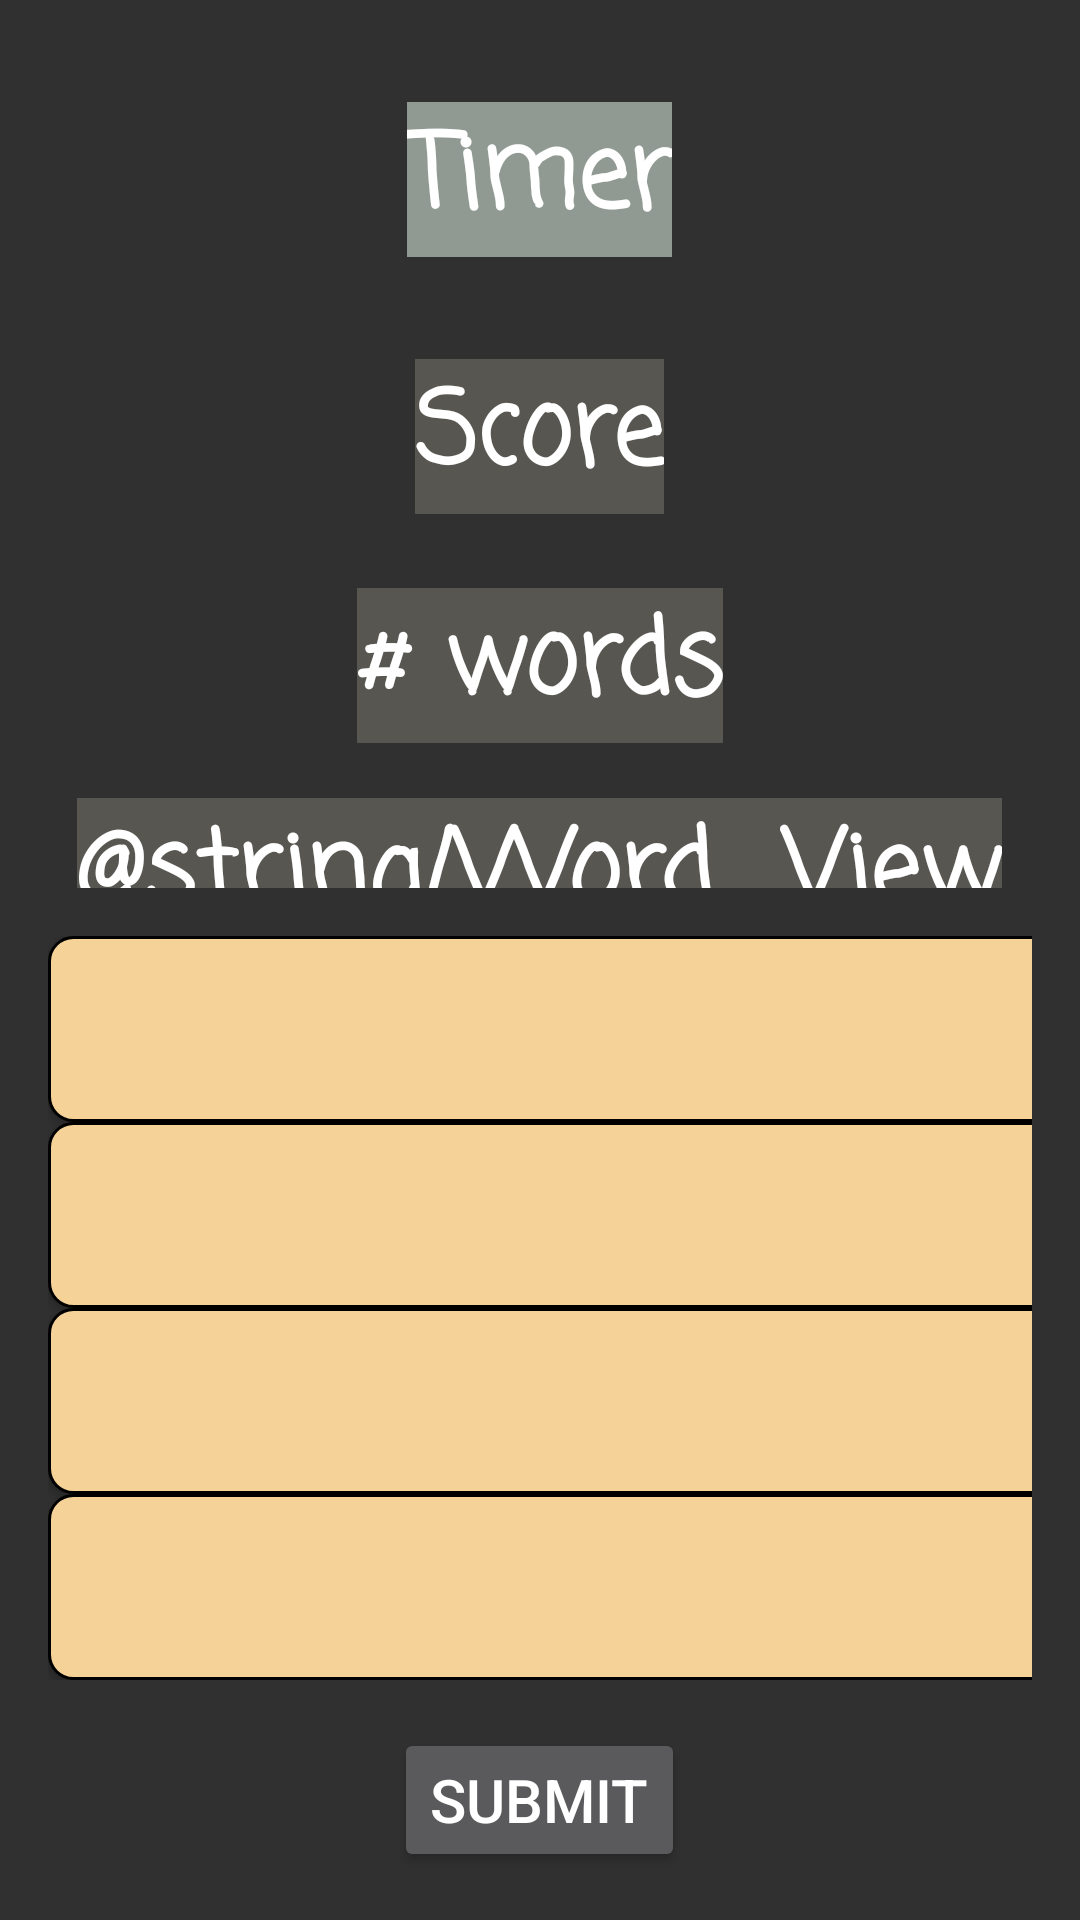

This screen was rendered from an Android layout file. Write that file and the resources it references.
<!-- AndroidManifest.xml: application theme Theme.AppCompat -->
<!-- res/layout/fragment_game.xml -->
<?xml version="1.0" encoding="utf-8"?>
<LinearLayout xmlns:android="http://schemas.android.com/apk/res/android"
    xmlns:app="http://schemas.android.com/apk/res-auto"
    xmlns:tools="http://schemas.android.com/tools"
    android:name="androidx.navigation.fragment.NavHostFragment"
    android:layout_width="match_parent"
    android:layout_height="match_parent"
    app:defaultNavHost="true"
    app:navGraph="@navigation/nav_graph"
    android:orientation="vertical"
    android:padding="16dp"
    android:background="@drawable/forest"
    tools:context=".MainActivity">

    
    <LinearLayout
        android:layout_width="match_parent"
        android:layout_height="0dp"
        android:layout_weight="1"
        android:orientation="vertical">

        
        <LinearLayout
            android:layout_width="match_parent"
            android:layout_height="88dp"
            android:gravity="center"
            android:orientation="horizontal">

            
            <TextView
                android:id="@+id/timerTextView"
                android:layout_width="wrap_content"
                android:layout_height="wrap_content"
                android:background="@color/cloudy"
                android:fontFamily="casual"
                android:text="@string/Timer"
                android:textColor="@color/white"
                android:textSize="34sp"
                android:textStyle="bold" />
            

        </LinearLayout>

        

        
        <LinearLayout
            android:layout_width="match_parent"
            android:layout_height="83dp"
            android:gravity="center"
            android:orientation="horizontal">

            
            <TextView
                android:id="@+id/scoreTextView"
                android:layout_width="wrap_content"
                android:layout_height="wrap_content"
                android:background="@color/brown"
                android:fontFamily="casual"
                android:text="@string/Score"
                android:textColor="@color/white"
                android:textSize="34sp"
                android:textStyle="bold" />
            

        </LinearLayout>

        <LinearLayout
            android:layout_width="match_parent"
            android:layout_height="70dp"
            android:gravity="center"
            android:orientation="horizontal">

            <TextView
                android:id="@+id/numOfWordsTextView"
                android:layout_width="wrap_content"
                android:layout_height="wrap_content"
                android:fontFamily="casual"
                android:text="@string/Num_of_Words"
                android:textSize="34sp"
                android:textColor="@color/white"
                android:background="@color/brown"
                android:textStyle="bold"/>
            

        </LinearLayout>

        
        <LinearLayout
            android:layout_width="match_parent"
            android:layout_height="70dp"
            android:gravity="center"
            android:orientation="horizontal">

            <TextView
                android:id="@+id/Word_View"
                android:layout_width="wrap_content"
                android:layout_height="wrap_content"
                android:fontFamily="casual"
                android:text="@string/Word_View"
                android:textSize="34sp"
                android:textColor="@color/white"
                android:background="@color/brown"
                android:textStyle="bold"/>

        </LinearLayout>

    </LinearLayout>

    
    <LinearLayout
        android:layout_width="match_parent"
        android:layout_height="0dp"
        android:layout_weight="1"
        android:gravity="center"
        android:orientation="vertical">

        <GridLayout
            android:id="@+id/gridLayout"
            android:layout_width="match_parent"
            android:layout_height="0dp"
            android:layout_gravity="center"
            android:layout_marginTop="16dp"
            android:layout_marginBottom="16dp"
            android:layout_weight="1"
            android:columnCount="4"
            android:rowCount="4">

            
            <Button
                android:id="@+id/button00"
                style="@style/GridButton"
                android:layout_width="wrap_content"
                android:layout_height="wrap_content"
                android:textColor="@color/black"
                android:textStyle="bold"
                android:textSize="40sp" />

            <Button
                android:id="@+id/button01"
                style="@style/GridButton"
                android:layout_width="wrap_content"
                android:layout_height="wrap_content"
                android:textColor="@color/black"
                android:textStyle="bold"
                android:textSize="40sp" />

            <Button
                android:id="@+id/button02"
                style="@style/GridButton"
                android:layout_width="wrap_content"
                android:layout_height="wrap_content"
                android:textColor="@color/black"
                android:textStyle="bold"
                android:textSize="40sp" />

            <Button
                android:id="@+id/button03"
                style="@style/GridButton"
                android:layout_width="wrap_content"
                android:layout_height="wrap_content"
                android:textColor="@color/black"
                android:textStyle="bold"
                android:textSize="40sp" />

            <Button
                android:id="@+id/button10"
                style="@style/GridButton"
                android:layout_width="wrap_content"
                android:layout_height="wrap_content"
                android:textColor="@color/black"
                android:textStyle="bold"
                android:textSize="40sp" />

            <Button
                android:id="@+id/button11"
                style="@style/GridButton"
                android:layout_width="wrap_content"
                android:layout_height="wrap_content"
                android:textColor="@color/black"
                android:textStyle="bold"
                android:textSize="40sp" />

            <Button
                android:id="@+id/button12"
                style="@style/GridButton"
                android:layout_width="wrap_content"
                android:layout_height="wrap_content"
                android:textColor="@color/black"
                android:textStyle="bold"
                android:textSize="40sp" />

            <Button
                android:id="@+id/button13"
                style="@style/GridButton"
                android:layout_width="wrap_content"
                android:layout_height="wrap_content"
                android:textColor="@color/black"
                android:textStyle="bold"
                android:textSize="40sp" />

            <Button
                android:id="@+id/button20"
                style="@style/GridButton"
                android:layout_width="wrap_content"
                android:layout_height="wrap_content"
                android:textColor="@color/black"
                android:textStyle="bold"
                android:textSize="40sp" />

            <Button
                android:id="@+id/button21"
                style="@style/GridButton"
                android:layout_width="wrap_content"
                android:layout_height="wrap_content"
                android:textColor="@color/black"
                android:textStyle="bold"
                android:textSize="40sp" />

            <Button
                android:id="@+id/button22"
                style="@style/GridButton"
                android:layout_width="wrap_content"
                android:layout_height="wrap_content"
                android:textColor="@color/black"
                android:textStyle="bold"
                android:textSize="40sp" />

            <Button
                android:id="@+id/button23"
                style="@style/GridButton"
                android:layout_width="wrap_content"
                android:layout_height="wrap_content"
                android:textColor="@color/black"
                android:textStyle="bold"
                android:textSize="40sp" />

            <Button
                android:id="@+id/button30"
                style="@style/GridButton"
                android:layout_width="wrap_content"
                android:layout_height="wrap_content"
                android:textColor="@color/black"
                android:textStyle="bold"
                android:textSize="40sp" />

            <Button
                android:id="@+id/button31"
                style="@style/GridButton"
                android:layout_width="wrap_content"
                android:layout_height="wrap_content"
                android:textColor="@color/black"
                android:textStyle="bold"
                android:textSize="40sp" />

            <Button
                android:id="@+id/button32"
                style="@style/GridButton"
                android:layout_width="wrap_content"
                android:layout_height="wrap_content"
                android:textColor="@color/black"
                android:textStyle="bold"
                android:textSize="40sp" />

            <Button
                android:id="@+id/button33"
                style="@style/GridButton"
                android:layout_width="wrap_content"
                android:layout_height="wrap_content"
                android:textColor="@color/black"
                android:textStyle="bold"
                android:textSize="40sp" />

        </GridLayout>

    </LinearLayout>

    
    <Button
        android:id="@+id/submit_button"
        style="@style/SubmitButton"
        android:layout_width="wrap_content"
        android:layout_height="wrap_content"
        android:layout_gravity="center"
        android:text="@string/Submit"
        android:textSize="20sp"
        />

</LinearLayout>
<!-- resources referenced by this layout -->
<resources>
  <color name="black">#FF000000</color>
  <color name="brown">#585651</color>
  <color name="cloudy">#909a92</color>
  <color name="white">#FFFFFFFF</color>
  <string name="Num_of_Words"># words</string>
  <string name="Score">Score</string>
  <string name="Submit">Submit</string>
  <string name="Timer">Timer</string>
  <style name="GridButton">
          <item name="android:layout_width">0dp</item>
          <item name="android:layout_height">0dp</item>
          <item name="android:layout_gravity">fill</item>
          <item name="android:layout_columnWeight">1</item>
          <item name="android:layout_rowWeight">1</item>
          <item name="android:gravity">center</item>
          <item name="android:textSize">18sp</item>
          <item name="android:background">@drawable/rounded_button_bg</item>
      </style>
  <style name="SubmitButton">
          <item name="android:layout_width">0dp</item>
          <item name="android:layout_height">0dp</item>
          <item name="android:layout_gravity">fill</item>
          <item name="android:layout_columnWeight">1</item>
          <item name="android:layout_rowWeight">1</item>
          <item name="android:gravity">center</item>
          <item name="android:textSize">18sp</item>
      </style>
  <!-- drawable rounded_button_bg (drawable) -->
  <shape xmlns:android="http://schemas.android.com/apk/res/android">
      <solid android:color="@color/tanColor" />
      <corners android:radius="8dp" />
      <stroke
          android:width="1dp"
          android:color="@android:color/black" />
  </shape>
  <color name="tanColor">#f5d298</color>
</resources>
